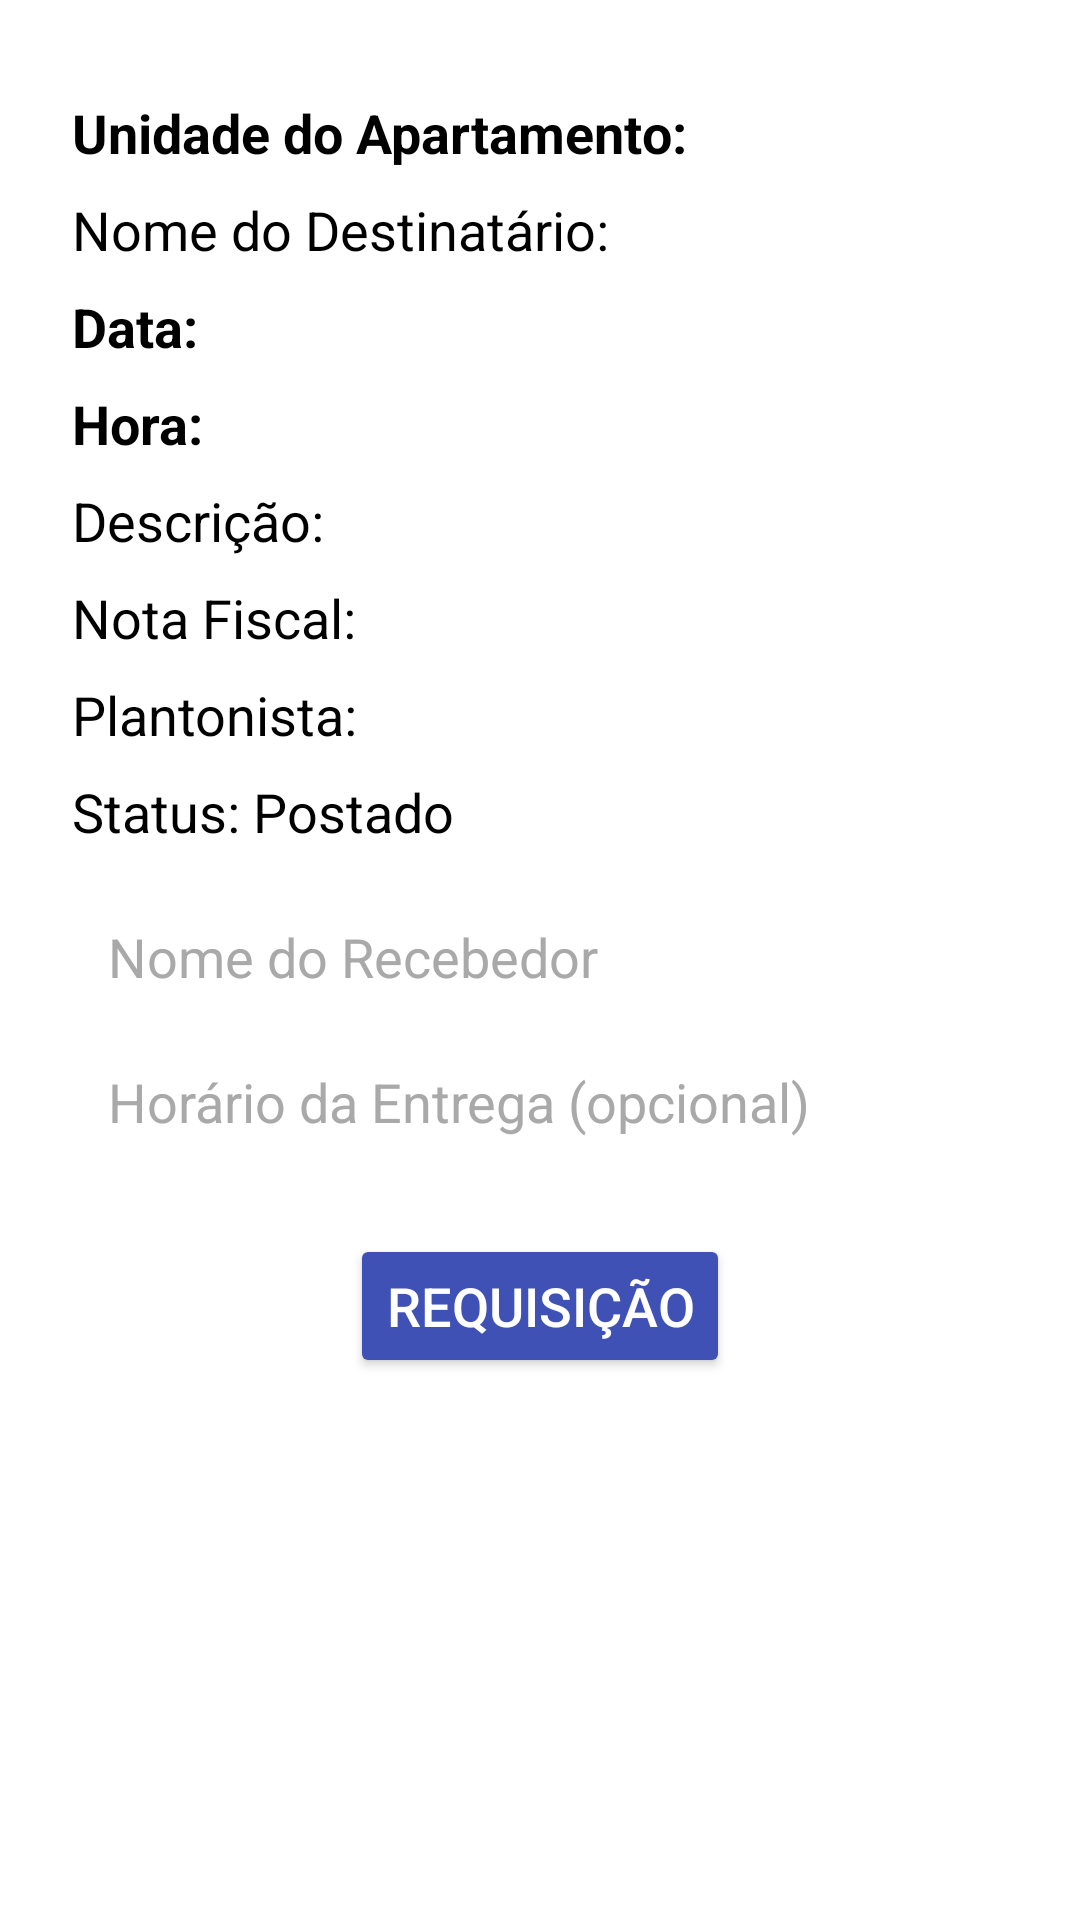

Produce the Android XML layout that renders to this screen, including the resource entries it uses.
<!-- AndroidManifest.xml: application theme AppTheme -->
<!-- res/layout/activity_order_detail.xml -->
<?xml version="1.0" encoding="utf-8"?>
<LinearLayout xmlns:android="http://schemas.android.com/apk/res/android"
    android:layout_width="match_parent"
    android:layout_height="match_parent"
    android:orientation="vertical"
    android:paddingStart="24dp"
    android:paddingEnd="24dp"
    android:paddingTop="32dp"
    android:paddingBottom="32dp"
    android:layout_marginStart="16dp"
    android:layout_marginEnd="16dp"
    android:layout_marginTop="16dp"
    android:layout_marginBottom="16dp"
    android:background="@drawable/background_shape">

    <TextView
        android:id="@+id/textViewUnit"
        android:layout_width="wrap_content"
        android:layout_height="wrap_content"
        android:text="Unidade do Apartamento:"
        android:textSize="18sp"
        android:textStyle="bold"
        android:textColor="@color/black"
        android:layout_marginBottom="8dp"/>

    <TextView
        android:id="@+id/textViewName"
        android:layout_width="wrap_content"
        android:layout_height="wrap_content"
        android:text="Nome do Destinatário:"
        android:textSize="18sp"
        android:textColor="@color/black"
        android:layout_marginBottom="8dp"/>

    <LinearLayout
        android:layout_width="wrap_content"
        android:layout_height="wrap_content"
        android:orientation="horizontal"
        android:layout_marginBottom="8dp">

        <TextView
            android:id="@+id/textViewDateLabel"
            android:layout_width="wrap_content"
            android:layout_height="wrap_content"
            android:text="Data:"
            android:textSize="18sp"
            android:textStyle="bold"
            android:textColor="@color/black"/>

        <TextView
            android:id="@+id/textViewDate"
            android:layout_width="wrap_content"
            android:layout_height="wrap_content"
            android:textSize="18sp"
            android:textColor="@color/black"
            android:layout_marginStart="8dp"/>
    </LinearLayout>

    <LinearLayout
        android:layout_width="wrap_content"
        android:layout_height="wrap_content"
        android:orientation="horizontal"
        android:layout_marginBottom="8dp">

        <TextView
            android:id="@+id/textViewTimeLabel"
            android:layout_width="wrap_content"
            android:layout_height="wrap_content"
            android:text="Hora:"
            android:textSize="18sp"
            android:textStyle="bold"
            android:textColor="@color/black"/>

        <TextView
            android:id="@+id/textViewTime"
            android:layout_width="wrap_content"
            android:layout_height="wrap_content"
            android:textSize="18sp"
            android:textColor="@color/black"
            android:layout_marginStart="8dp"/>
    </LinearLayout>

    <TextView
        android:id="@+id/textViewDescription"
        android:layout_width="wrap_content"
        android:layout_height="wrap_content"
        android:text="Descrição:"
        android:textSize="18sp"
        android:textColor="@color/black"
        android:layout_marginBottom="8dp"/>

    <TextView
        android:id="@+id/textViewNF"
        android:layout_width="wrap_content"
        android:layout_height="wrap_content"
        android:text="Nota Fiscal:"
        android:textSize="18sp"
        android:textColor="@color/black"
        android:layout_marginBottom="8dp"/>

    <TextView
        android:id="@+id/textViewPlantonista"
        android:layout_width="wrap_content"
        android:layout_height="wrap_content"
        android:text="Plantonista:"
        android:textSize="18sp"
        android:textColor="@color/black"
        android:layout_marginBottom="8dp"/>

    <TextView
        android:id="@+id/textViewStatus"
        android:layout_width="wrap_content"
        android:layout_height="wrap_content"
        android:text="Status: Postado"
        android:textSize="18sp"
        android:textColor="@color/black"
        android:layout_marginBottom="8dp"/>

    
    <EditText
        android:id="@+id/editTextRecebedor"
        android:layout_width="match_parent"
        android:layout_height="wrap_content"
        android:layout_marginTop="16dp"
        android:hint="Nome do Recebedor"
        android:textColorHint="@color/dark_gray"
        android:inputType="text"
        android:background="@drawable/edittext_bg"
        android:paddingStart="12dp"
        android:paddingEnd="12dp"
        android:layout_marginBottom="16dp"/>

    
    <EditText
        android:id="@+id/editTextHorarioEntrega"
        android:layout_width="match_parent"
        android:layout_height="wrap_content"
        android:layout_marginTop="8dp"
        android:hint="Horário da Entrega (opcional)"
        android:textColorHint="@color/dark_gray"
        android:inputType="text"
        android:background="@drawable/edittext_bg"
        android:paddingStart="12dp"
        android:paddingEnd="12dp"
        android:layout_marginBottom="16dp"/>

    
    <Button
        android:id="@+id/buttonRequisicao"
        android:layout_width="wrap_content"
        android:layout_height="wrap_content"
        android:text="Requisição"
        android:textSize="18sp"
        android:textColor="@android:color/white"
        android:backgroundTint="@color/colorPrimary"
        android:layout_marginTop="16dp"
        android:layout_gravity="center_horizontal"/>

    
    <ImageView
        android:id="@+id/imageViewPhoto"
        android:layout_width="match_parent"
        android:layout_height="200dp"
        android:layout_marginTop="16dp"
        android:scaleType="centerCrop"/>

</LinearLayout>
<!-- resources referenced by this layout -->
<resources>
  <color name="black">#FF000000</color>
  <color name="colorPrimary">#3F51B5</color>
  <color name="dark_gray">#A9A9A9</color>
</resources>
